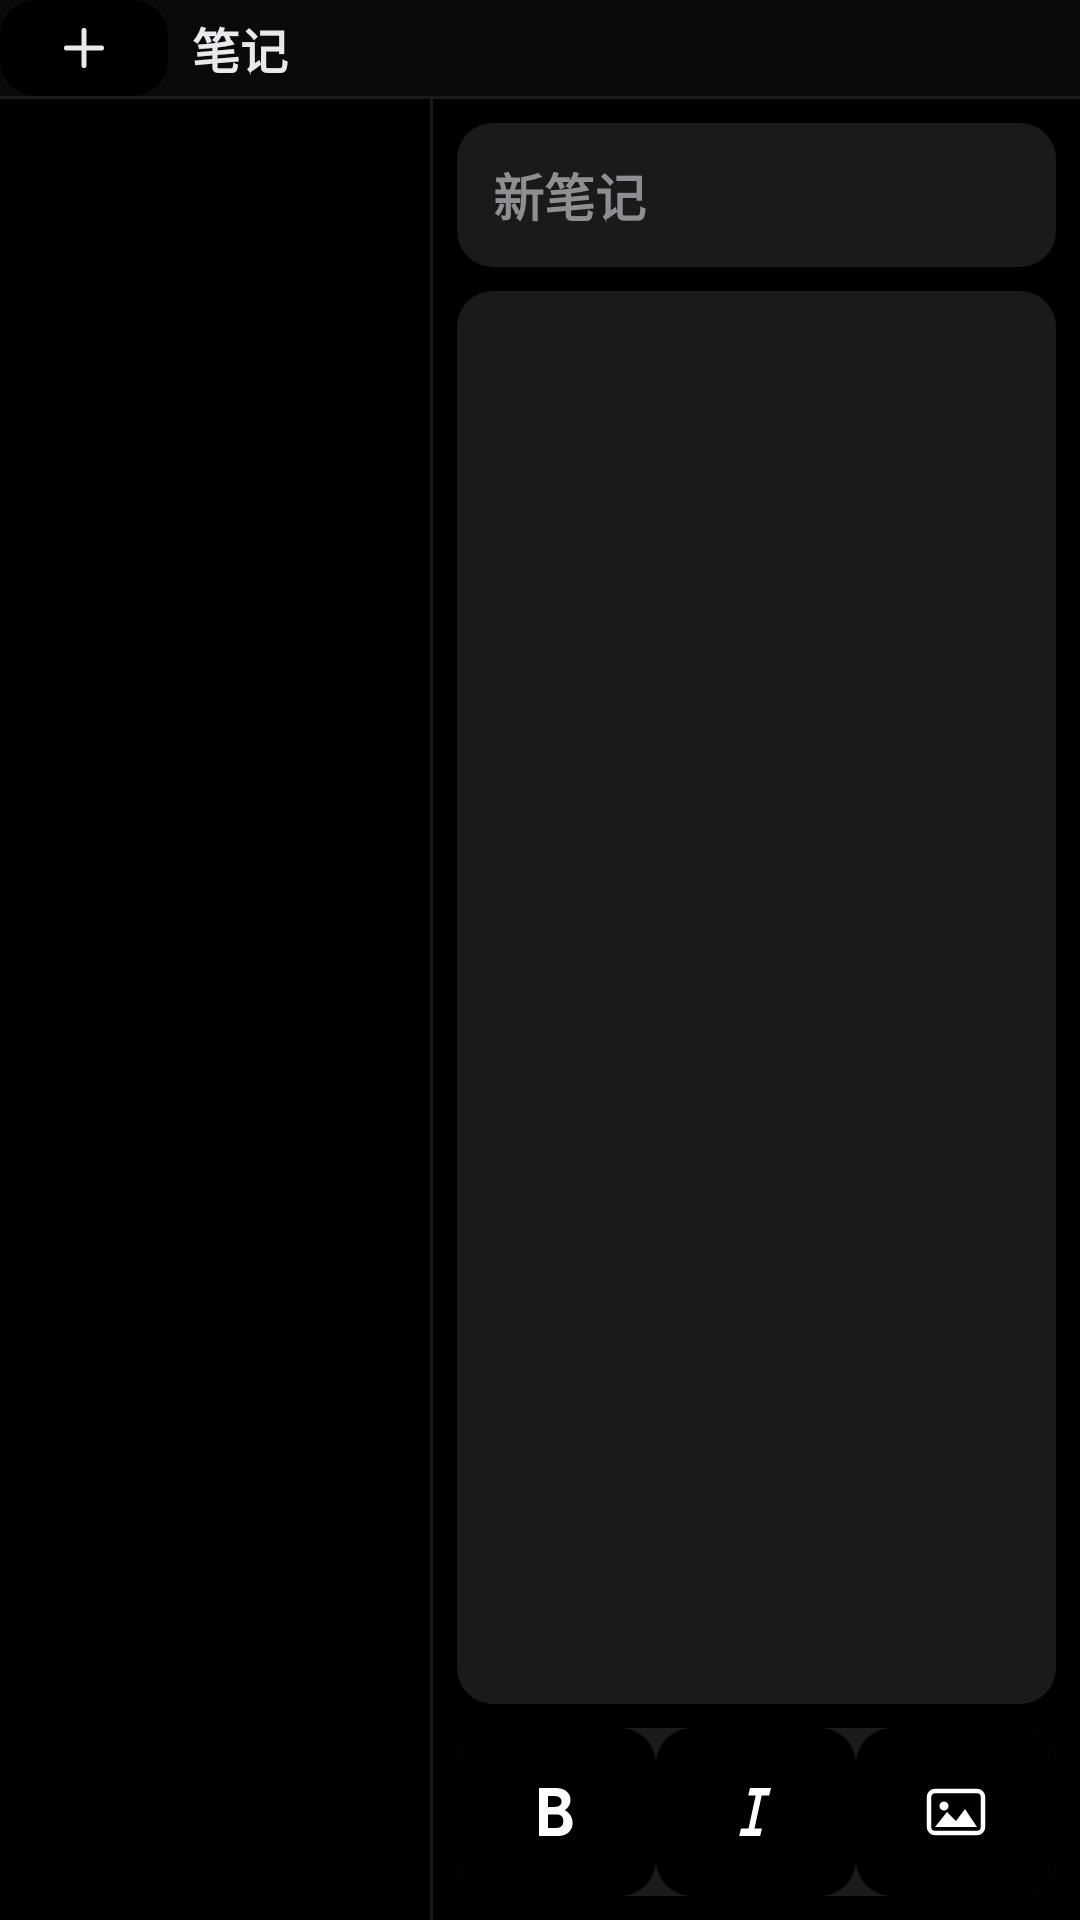

Android layout source for this screen:
<!-- AndroidManifest.xml: application theme Theme.ScanPenApp -->
<!-- res/layout/activity_note_list.xml -->
<?xml version="1.0" encoding="utf-8"?>
<LinearLayout xmlns:android="http://schemas.android.com/apk/res/android"
    xmlns:app="http://schemas.android.com/apk/res-auto"
    android:layout_width="match_parent"
    android:layout_height="match_parent"
    android:background="@color/note_sidebar_bg"
    android:orientation="vertical">

    
    <LinearLayout
        android:layout_width="match_parent"
        android:layout_height="32dp"
        android:background="@color/note_sidebar_bg"
        android:gravity="center_vertical"
        android:orientation="horizontal">

        <ImageButton
            android:id="@+id/btnNewNote"
            android:layout_width="56dp"
            android:layout_height="32dp"
            android:background="@drawable/bg_note_format_btn"
            android:clickable="true"
            android:contentDescription="@string/note_new"
            android:focusable="true"
            android:padding="4dp"
            android:scaleType="centerInside"
            android:src="@drawable/ic_plus"
            app:tint="@color/note_text_primary" />

        <TextView
            android:id="@+id/tvTitle"
            android:layout_width="0dp"
            android:layout_height="wrap_content"
            android:layout_weight="1"
            android:ellipsize="end"
            android:maxLines="1"
            android:paddingStart="8dp"
            android:paddingEnd="8dp"
            android:text="@string/title_note"
            android:textColor="@color/note_text_primary"
            android:textSize="16sp"
            android:textStyle="bold" />

        
        <View
            android:layout_width="56dp"
            android:layout_height="32dp" />
    </LinearLayout>

    
    <View
        android:id="@+id/toolbarDivider"
        android:layout_width="match_parent"
        android:layout_height="1dp"
        android:background="@color/note_sidebar_divider" />

    
    <LinearLayout
        android:layout_width="match_parent"
        android:layout_height="0dp"
        android:layout_weight="1"
        android:orientation="horizontal">

        <ListView
            android:id="@+id/lvNotes"
            android:layout_width="0dp"
            android:layout_height="match_parent"
            android:layout_weight="2"
            android:background="@color/bg_base"
            android:divider="@null"
            android:listSelector="?attr/selectableItemBackground"
            android:paddingTop="6dp"
            android:paddingBottom="6dp"
            android:scrollbars="none" />

        <View
            android:id="@+id/contentDivider"
            android:layout_width="1dp"
            android:layout_height="match_parent"
            android:background="@color/note_sidebar_divider" />

        <FrameLayout
            android:id="@+id/contentArea"
            android:layout_width="0dp"
            android:layout_height="match_parent"
            android:layout_weight="3"
            android:background="@color/bg_base">

            
            <LinearLayout
                android:id="@+id/editorArea"
                android:layout_width="match_parent"
                android:layout_height="match_parent"
                android:orientation="vertical"
                android:padding="8dp">

                
                <EditText
                    android:id="@+id/etTitle"
                    android:layout_width="match_parent"
                    android:layout_height="48dp"
                    android:background="@drawable/bg_note_editor"
                    android:fontFamily="sans-serif"
                    android:hint="@string/note_new"
                    android:imeOptions="actionDone"
                    android:inputType="text"
                    android:maxLines="1"
                    android:paddingStart="12dp"
                    android:paddingTop="8dp"
                    android:paddingEnd="12dp"
                    android:paddingBottom="8dp"
                    android:textColor="@color/note_text_primary"
                    android:textColorHint="@color/note_text_tertiary"
                    android:textSize="17sp"
                    android:textStyle="bold" />

                
                <ScrollView
                    android:id="@+id/svContent"
                    android:layout_width="match_parent"
                    android:layout_height="0dp"
                    android:layout_weight="1"
                    android:layout_marginTop="8dp"
                    android:background="@drawable/bg_note_editor"
                    android:fillViewport="true"
                    android:padding="4dp">

                    <EditText
                        android:id="@+id/etContent"
                        android:layout_width="match_parent"
                        android:layout_height="wrap_content"
                        android:background="@null"
                        android:fontFamily="sans-serif"
                        android:gravity="top|start"
                        android:lineSpacingExtra="4dp"
                        android:padding="8dp"
                        android:textColor="@color/note_text_primary"
                        android:textColorHint="@color/note_text_tertiary"
                        android:textIsSelectable="true"
                        android:textSize="15sp" />
                </ScrollView>

                
                <LinearLayout
                    android:id="@+id/toolbar"
                    android:layout_width="match_parent"
                    android:layout_height="56dp"
                    android:layout_marginTop="8dp"
                    android:background="@drawable/bg_note_editor"
                    android:orientation="horizontal">

                    <ImageButton
                        android:id="@+id/btnBold"
                        android:layout_width="0dp"
                        android:layout_height="match_parent"
                        android:layout_weight="1"
                        android:background="@drawable/bg_note_format_btn"
                        android:clickable="true"
                        android:contentDescription="@string/note_format_bold"
                        android:focusable="true"
                        android:padding="12dp"
                        android:scaleType="centerInside"
                        android:src="@drawable/ic_note_bold" />

                    <ImageButton
                        android:id="@+id/btnItalic"
                        android:layout_width="0dp"
                        android:layout_height="match_parent"
                        android:layout_weight="1"
                        android:background="@drawable/bg_note_format_btn"
                        android:clickable="true"
                        android:contentDescription="@string/note_format_italic"
                        android:focusable="true"
                        android:padding="12dp"
                        android:scaleType="centerInside"
                        android:src="@drawable/ic_note_italic" />

                    <ImageButton
                        android:id="@+id/btnImage"
                        android:layout_width="0dp"
                        android:layout_height="match_parent"
                        android:layout_weight="1"
                        android:background="@drawable/bg_note_format_btn"
                        android:clickable="true"
                        android:contentDescription="@string/note_format_image"
                        android:focusable="true"
                        android:padding="12dp"
                        android:scaleType="centerInside"
                        android:src="@drawable/ic_note_image" />
                </LinearLayout>
            </LinearLayout>

            
            <TextView
                android:id="@+id/tvEmptyHint"
                android:layout_width="wrap_content"
                android:layout_height="wrap_content"
                android:layout_gravity="center"
                android:gravity="center"
                android:lineSpacingExtra="6dp"
                android:text="@string/note_empty_hint"
                android:textColor="@color/note_text_tertiary"
                android:textSize="15sp"
                android:visibility="gone" />
        </FrameLayout>
    </LinearLayout>
</LinearLayout>
<!-- resources referenced by this layout -->
<resources>
  <color name="bg_base">#FF000000</color>
  <color name="note_sidebar_bg">#FF0A0A0A</color>
  <color name="note_sidebar_divider">#FF1A1A1A</color>
  <color name="note_text_primary">#FFE8E8ED</color>
  <color name="note_text_tertiary">#FF8E8E93</color>
  <!-- drawable bg_note_editor (drawable) -->
  <?xml version="1.0" encoding="utf-8"?>
  <shape xmlns:android="http://schemas.android.com/apk/res/android"
      android:shape="rectangle">
      <solid android:color="@color/note_editor_bg" />
      <corners android:radius="12dp" />
  </shape>
  <!-- drawable bg_note_format_btn (drawable) -->
  <?xml version="1.0" encoding="utf-8"?>
  <selector xmlns:android="http://schemas.android.com/apk/res/android">
      <item android:state_pressed="true">
          <shape android:shape="rectangle">
              <solid android:color="@color/surface_level_1" />
              <corners android:radius="12dp" />
          </shape>
      </item>
      <item>
          <shape android:shape="rectangle">
              <solid android:color="@color/bg_base" />
              <corners android:radius="12dp" />
          </shape>
      </item>
  </selector>
  <!-- drawable ic_note_bold (drawable) -->
  <?xml version="1.0" encoding="utf-8"?>
  <vector xmlns:android="http://schemas.android.com/apk/res/android"
      android:width="24dp"
      android:height="24dp"
      android:viewportWidth="24"
      android:viewportHeight="24">
      <path
          android:fillColor="#FFFFFF"
          android:pathData="M14.6,11.4 C15.9,10.5 16.5,9.3 16.5,8 C16.5,5.7 14.7,4 11.7,4 L6,4 L6,20 L12.4,20 C15.3,20 17.2,18.2 17.2,15.7 C17.2,13.7 16,12.1 14.6,11.4 Z M9,6.7 L11.3,6.7 C12.7,6.7 13.5,7.4 13.5,8.5 C13.5,9.6 12.7,10.3 11.3,10.3 L9,10.3 L9,6.7 Z M11.8,17.3 L9,17.3 L9,12.8 L11.8,12.8 C13.3,12.8 14.1,13.6 14.1,15 C14.1,16.5 13.3,17.3 11.8,17.3 Z" />
  </vector>
  <!-- drawable ic_note_italic (drawable) -->
  <?xml version="1.0" encoding="utf-8"?>
  <vector xmlns:android="http://schemas.android.com/apk/res/android"
      android:width="24dp"
      android:height="24dp"
      android:viewportWidth="24"
      android:viewportHeight="24">
      
      <path
          android:fillColor="#FFFFFF"
          android:pathData="M10,4 L17,4 L16.4,6.5 L13.9,6.5 L11.5,17.5 L14,17.5 L13.4,20 L6.4,20 L7,17.5 L9.5,17.5 L11.9,6.5 L9.4,6.5 Z" />
  </vector>
  <!-- drawable ic_plus (drawable) -->
  <vector xmlns:android="http://schemas.android.com/apk/res/android"
      android:width="20dp"
      android:height="20dp"
      android:viewportWidth="24"
      android:viewportHeight="24">
      <path
          android:fillColor="@android:color/white"
          android:pathData="M5,12L19,12"
          android:strokeColor="@android:color/white"
          android:strokeLineCap="round"
          android:strokeLineJoin="round"
          android:strokeWidth="2" />
      <path
          android:fillColor="@android:color/white"
          android:pathData="M12,5L12,19"
          android:strokeColor="@android:color/white"
          android:strokeLineCap="round"
          android:strokeLineJoin="round"
          android:strokeWidth="2" />
  </vector>
  <string name="note_empty_hint">还没有笔记\n点击左上角 + 新笔记</string>
  <string name="note_format_bold">加粗</string>
  <string name="note_format_image">插图</string>
  <string name="note_format_italic">斜体</string>
  <string name="note_new">新笔记</string>
  <string name="title_note">笔记</string>
  <color name="note_editor_bg">#FF1A1A1A</color>
  <color name="surface_level_1">#FF1A1A1A</color>
  <color name="gray_white_primary">#D1D1D6</color>
  <color name="gray_white_primary_variant">#9E9E9E</color>
  <color name="gray_white_on_primary">#1A1A1A</color>
  <color name="gray_white_secondary">#9E9E9E</color>
  <color name="gray_white_secondary_variant">#5A5A5E</color>
  <color name="gray_white_on_secondary">#FFFFFF</color>
</resources>
